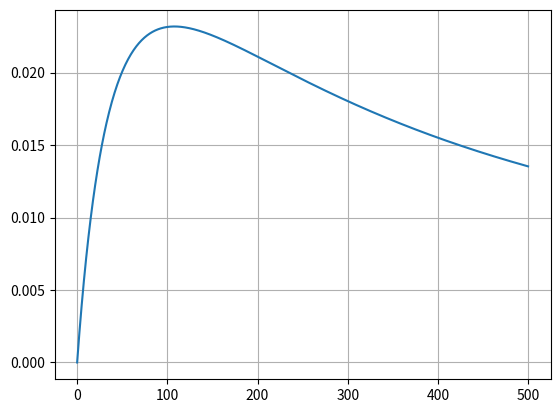

Here is the Python script that generated this plot:
import numpy as np
import matplotlib.pyplot as plt

def R(T):
    return 100.0*(1 + 0.003908*T)

def S(R1):
    return (R1/(R1 + R(T))**2)*E

E=10
T=20
rValues=np.linspace(0,500,1000)
yValues=np.zeros(1000)
yMax = 0
yMaxIndex = 0

for i in range(1000):
    sen = S(rValues[i])
    yValues[i] = sen
    if sen > yMax:
        yMax = sen
        yMaxIndex = i
    
plt.plot(rValues,yValues)
plt.grid()

print(rValues[yMaxIndex],"ohm")
